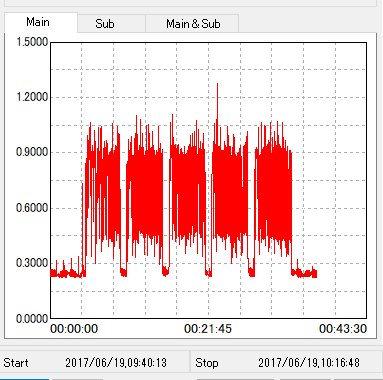

Source data for this figure (header and first rows):
DMM Communicator for DT4200s  Ver2.10
---------------------------------------
Record Data
Model:, HIOKI, DT4282, Ver 1.02
S/N:, 130205552
Company:, 
Title:, 
Date:, 2017/06/19
Operator:, 
Temp/Humid:, Celsius/%rh
Interval:, 1s
Function:, DCA
Range:, 6A
Memo:, 
Buffer:, 2196
No, Date, Time, Main Function, Main Measured Value, Main Unit, Main OVER, Sub Function, Sub Measured Value, Sub Unit, Sub OVER, REL, FILTER, SLOW, Sub Information
1, 2017/6/19, 09:40:13, DCA, 0.2372, A, , , , , , , , 
2, 2017/6/19, 09:40:14, DCA, 0.2340, A, , , , , , , , 
3, 2017/6/19, 09:40:15, DCA, 0.2696, A, , , , , , , , 
4, 2017/6/19, 09:40:16, DCA, 0.2351, A, , , , , , , , 
5, 2017/6/19, 09:40:17, DCA, 0.2349, A, , , , , , , , 
6, 2017/6/19, 09:40:18, DCA, 0.2656, A, , , , , , , , 
7, 2017/6/19, 09:40:19, DCA, 0.2652, A, , , , , , , , 
8, 2017/6/19, 09:40:20, DCA, 0.2331, A, , , , , , , , 
9, 2017/6/19, 09:40:21, DCA, 0.2322, A, , , , , , , , 
10, 2017/6/19, 09:40:22, DCA, 0.2653, A, , , , , , , , 
11, 2017/6/19, 09:40:23, DCA, 0.2651, A, , , , , , , , 
12, 2017/6/19, 09:40:24, DCA, 0.2300, A, , , , , , , , 
13, 2017/6/19, 09:40:25, DCA, 0.2602, A, , , , , , , , 
14, 2017/6/19, 09:40:26, DCA, 0.2289, A, , , , , , , , 
15, 2017/6/19, 09:40:27, DCA, 0.2287, A, , , , , , , , 
16, 2017/6/19, 09:40:28, DCA, 0.2667, A, , , , , , , , 
17, 2017/6/19, 09:40:29, DCA, 0.2290, A, , , , , , , , 
18, 2017/6/19, 09:40:30, DCA, 0.2294, A, , , , , , , , 
19, 2017/6/19, 09:40:31, DCA, 0.2706, A, , , , , , , , 
20, 2017/6/19, 09:40:32, DCA, 0.2307, A, , , , , , , , 
21, 2017/6/19, 09:40:33, DCA, 0.2681, A, , , , , , , , 
22, 2017/6/19, 09:40:34, DCA, 0.2670, A, , , , , , , , 
23, 2017/6/19, 09:40:35, DCA, 0.2326, A, , , , , , , , 
24, 2017/6/19, 09:40:36, DCA, 0.2671, A, , , , , , , , 
25, 2017/6/19, 09:40:37, DCA, 0.2330, A, , , , , , , , 
26, 2017/6/19, 09:40:38, DCA, 0.2329, A, , , , , , , , 
27, 2017/6/19, 09:40:39, DCA, 0.2620, A, , , , , , , , 
28, 2017/6/19, 09:40:40, DCA, 0.2631, A, , , , , , , , 
29, 2017/6/19, 09:40:41, DCA, 0.2315, A, , , , , , , , 
30, 2017/6/19, 09:40:42, DCA, 0.2616, A, , , , , , , , 
31, 2017/6/19, 09:40:43, DCA, 0.2650, A, , , , , , , , 
32, 2017/6/19, 09:40:44, DCA, 0.2294, A, , , , , , , , 
33, 2017/6/19, 09:40:45, DCA, 0.2614, A, , , , , , , , 
34, 2017/6/19, 09:40:46, DCA, 0.2612, A, , , , , , , , 
35, 2017/6/19, 09:40:47, DCA, 0.2281, A, , , , , , , , 
36, 2017/6/19, 09:40:48, DCA, 0.2677, A, , , , , , , , 
37, 2017/6/19, 09:40:49, DCA, 0.2281, A, , , , , , , , 
38, 2017/6/19, 09:40:50, DCA, 0.2288, A, , , , , , , , 
39, 2017/6/19, 09:40:51, DCA, 0.2617, A, , , , , , , , 
40, 2017/6/19, 09:40:52, DCA, 0.2621, A, , , , , , , , 
41, 2017/6/19, 09:40:53, DCA, 0.2305, A, , , , , , , , 
42, 2017/6/19, 09:40:54, DCA, 0.2311, A, , , , , , , , 
43, 2017/6/19, 09:40:55, DCA, 0.2622, A, , , , , , , , 
44, 2017/6/19, 09:40:56, DCA, 0.2319, A, , , , , , , , 
45, 2017/6/19, 09:40:57, DCA, 0.2335, A, , , , , , , , 
... 2,151 more rows
